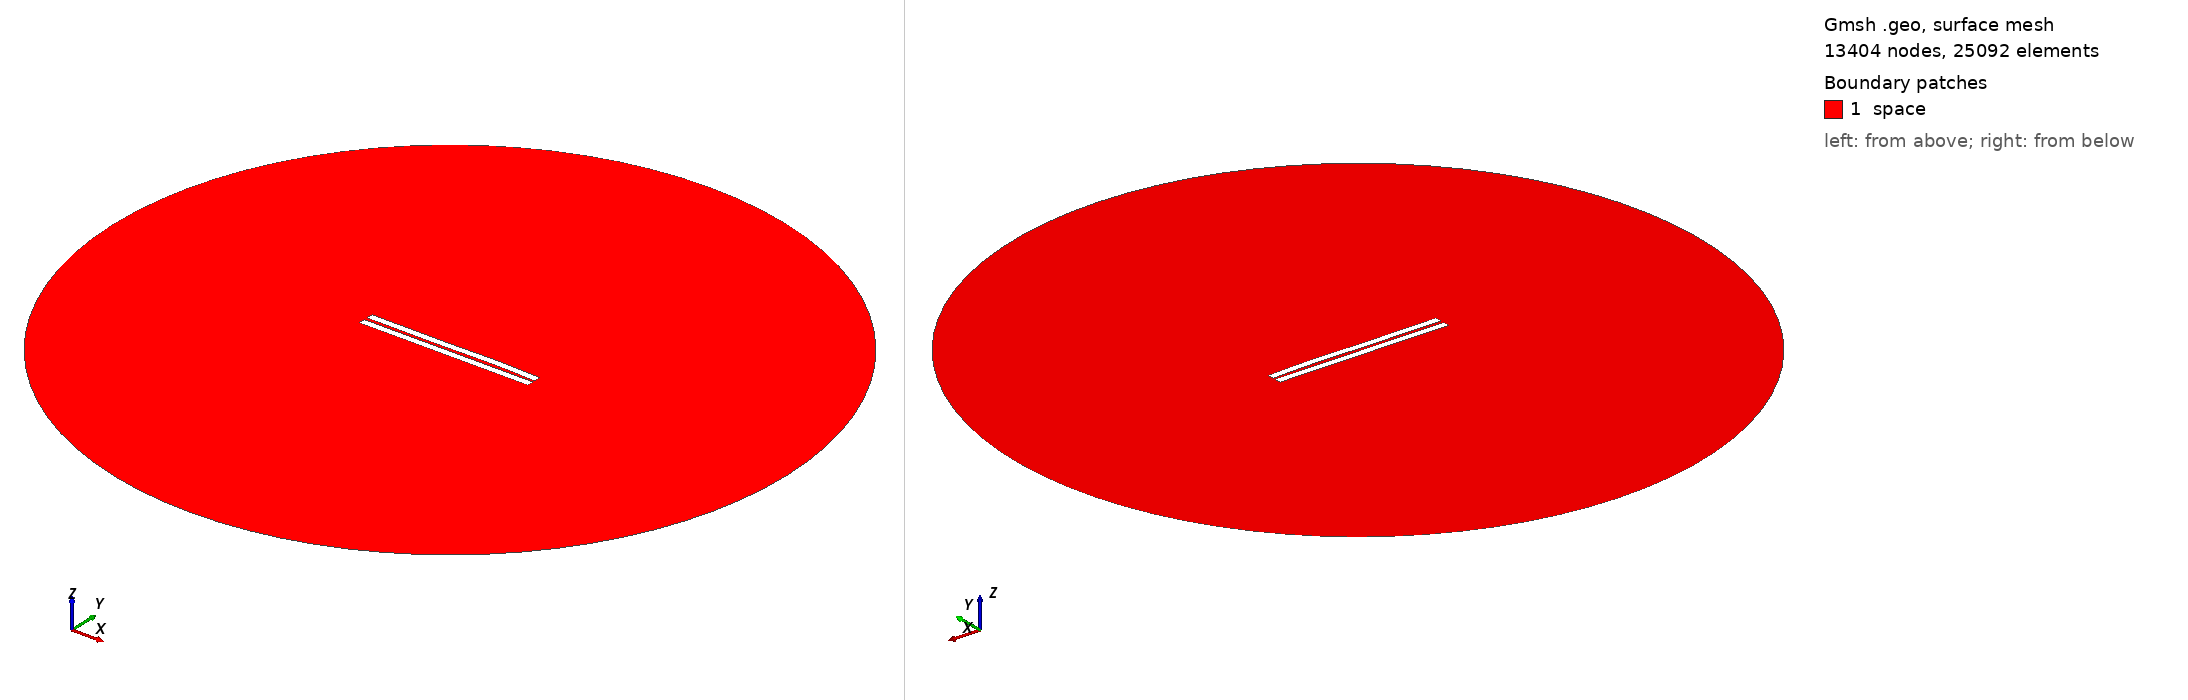

Gmsh geometry script, surface-meshed: 13404 nodes, 25092 surface elements. Boundary patches (legend numbers): 1 space. Left view from above one corner, right view from below the opposite corner. Legend entries are the model's physical surfaces. The drawing asked Gmsh for element sizes between 1% and 20% of the model's largest extent; the script's own settings can give other sizes.

=== 1454.geo (drawn) ===
//---------------------------------------
// Geometry kernel
//---------------------------------------

SetFactory("OpenCASCADE");



//---------------------------------------
// Parameters of the geometry
//---------------------------------------

// Overetch of the upper plate
overetch = 0.0;

// Distance between the plates
distance = 2.0;

// Discretization over the x axis (for the deformation)
nx = 50; 

// Length of the plate
L = 100 - overetch; 

// Number of modes
n = 4; 

// 1st mode coefficient
coeff(1) = -0.075;
beta(1) = 0.596864 * 3.1415926535 / L;

// 2nd mode coefficient
coeff(2) = 0.07499999999999998;
beta(2) = 1.49418 * 3.1415926535 / L;

// 3rd mode coefficient
coeff(3) = -0.15;
beta(3) = 2.50025 * 3.1415926535 / L;

// 4th mode coefficient
coeff(4) = 0.07499999999999998;
beta(4) = 3.49999 * 3.1415926535 / L;



//---------------------------------------
// Upper plate (deformed rectangle)
//---------------------------------------

// Coordiantes of the upper plate
xmin = -50;
xmax = 50 - overetch;

// Height of the upper plate
yheight = 4 - 2 * overetch;

// Indexes of the points
UpperID[] = {};
LowerID[] = {};
LeftID[] = {};
RightID[] = {};

// Point index
p = 1;

// Horizontal edges
For i In {1:nx}
    x = xmin + (i-1)*(xmax - xmin)/(nx-1);

    y_bottom = distance / 2 + overetch;
    For j In {1:n}
        C = (Cosh(beta(j)*L) + Cos(beta(j)*L)) / (Sinh(beta(j)*L) + Sin(beta(j)*L));
        y_bottom  = y_bottom + coeff(j) * (Cosh(beta(j)*(x+50)) - Cos(beta(j)*(x+50)) - C * (Sinh(beta(j)*(x+50)) - Sin(beta(j)*(x+50))));
    EndFor

    y_top = y_bottom + yheight;

    Point(p) = {x, y_top, 0, 1.0};
    UpperID[i] = p;
    p = p + 1;

    Point(p) = {x, y_bottom, 0, 1.0};
    LowerID[i] = p;
    p = p + 1;
EndFor

// Create point lists
UpperPts[] = {}; LowerPts[] = {};
For i In {1:nx}
  UpperPts[] += {UpperID[i]};
  LowerPts[] += {LowerID[i]};
EndFor

// Build splines
Spline(1) = {UpperPts[]};
Spline(2) = {LowerPts[]};
Line(3) = {LowerPts[nx-1], UpperPts[nx-1]};
Line(4) = {LowerPts[0], UpperPts[0]};

// Build the plane surface
Curve Loop(1) = {2, 3, -1, -4};
Plane Surface(1) = {1};



//---------------------------------------
// Lower plate (rectangle)
//---------------------------------------

// Vertices
Point(1001) = {-50, -1, 0, 1.0};
Point(1002) = { 50, -1, 0, 1.0};
Point(1003) = { 50,  -5, 0, 1.0};
Point(1004) = {-50,  -5, 0, 1.0};

// Edges
Line(5) = {1001, 1002};
Line(6) = {1002, 1003};
Line(7) = {1003, 1004};
Line(8) = {1004, 1001};

// Plane surface
Line Loop(2) = {5, 6, 7, 8};
Plane Surface(2) = {2}; 



//---------------------------------------
// Outer (fictious) boundary
//---------------------------------------

// Points
Point(1005) = {0, 0, 0};       // Center
Point(1006) = {200, 0, 0};     // Start point
Point(1007) = {0, 200, 0};     // 90 degrees
Point(1008) = {-200, 0, 0};    // 180 degrees
Point(1009) = {0, -200, 0};    // 270 degrees

// Circle arcs (each needs start, center, end)
Circle(9) = {1006, 1005, 1007};
Circle(10) = {1007, 1005, 1008};
Circle(11) = {1008, 1005, 1009};
Circle(12) = {1009, 1005, 1006};

// Plane surface for the entire domain
Curve Loop(3) = {9, 10, 11, 12};
Surface(3) = {3};

// Subtract the plates from the whole domain to obtain the actual domain where we want to solve the equations
BooleanDifference{ Surface{3}; Delete; }{ Surface{1}; Surface{2}; Delete; }




//---------------------------------------
// Transfinite Lines/Curves
//---------------------------------------

// Set the number of points on the boundaries
r = 7;

// Plates
Transfinite Curve {1, 2} = 50*r Using Progression 1;
Transfinite Curve {3, 4} = 2*r Using Progression 1;
Transfinite Line {5, 7} = 50*r Using Progression 1;
Transfinite Line {6, 8} = 2*r Using Progression 1;

// Outer boundary
Transfinite Line {9, 10, 11, 12} = 20 Using Progression 1;



//---------------------------------------
// Physical groups
//---------------------------------------                

// Physical curves (boundaries)
Physical Line("force_segment", 10) = {2};
Physical Line("upper_plate", 11) = {1, 3, 4};
Physical Line("lower_plate", 12) = {5, 6, 7, 8};
Physical Line("boundary", 20) = {9, 10, 11, 12};

// Physical Surfaces
Physical Surface("space", 30) = {3};



//---------------------------------------
// 6. Generate the Mesh
//---------------------------------------

// 2D mesh generation
Mesh 2;
